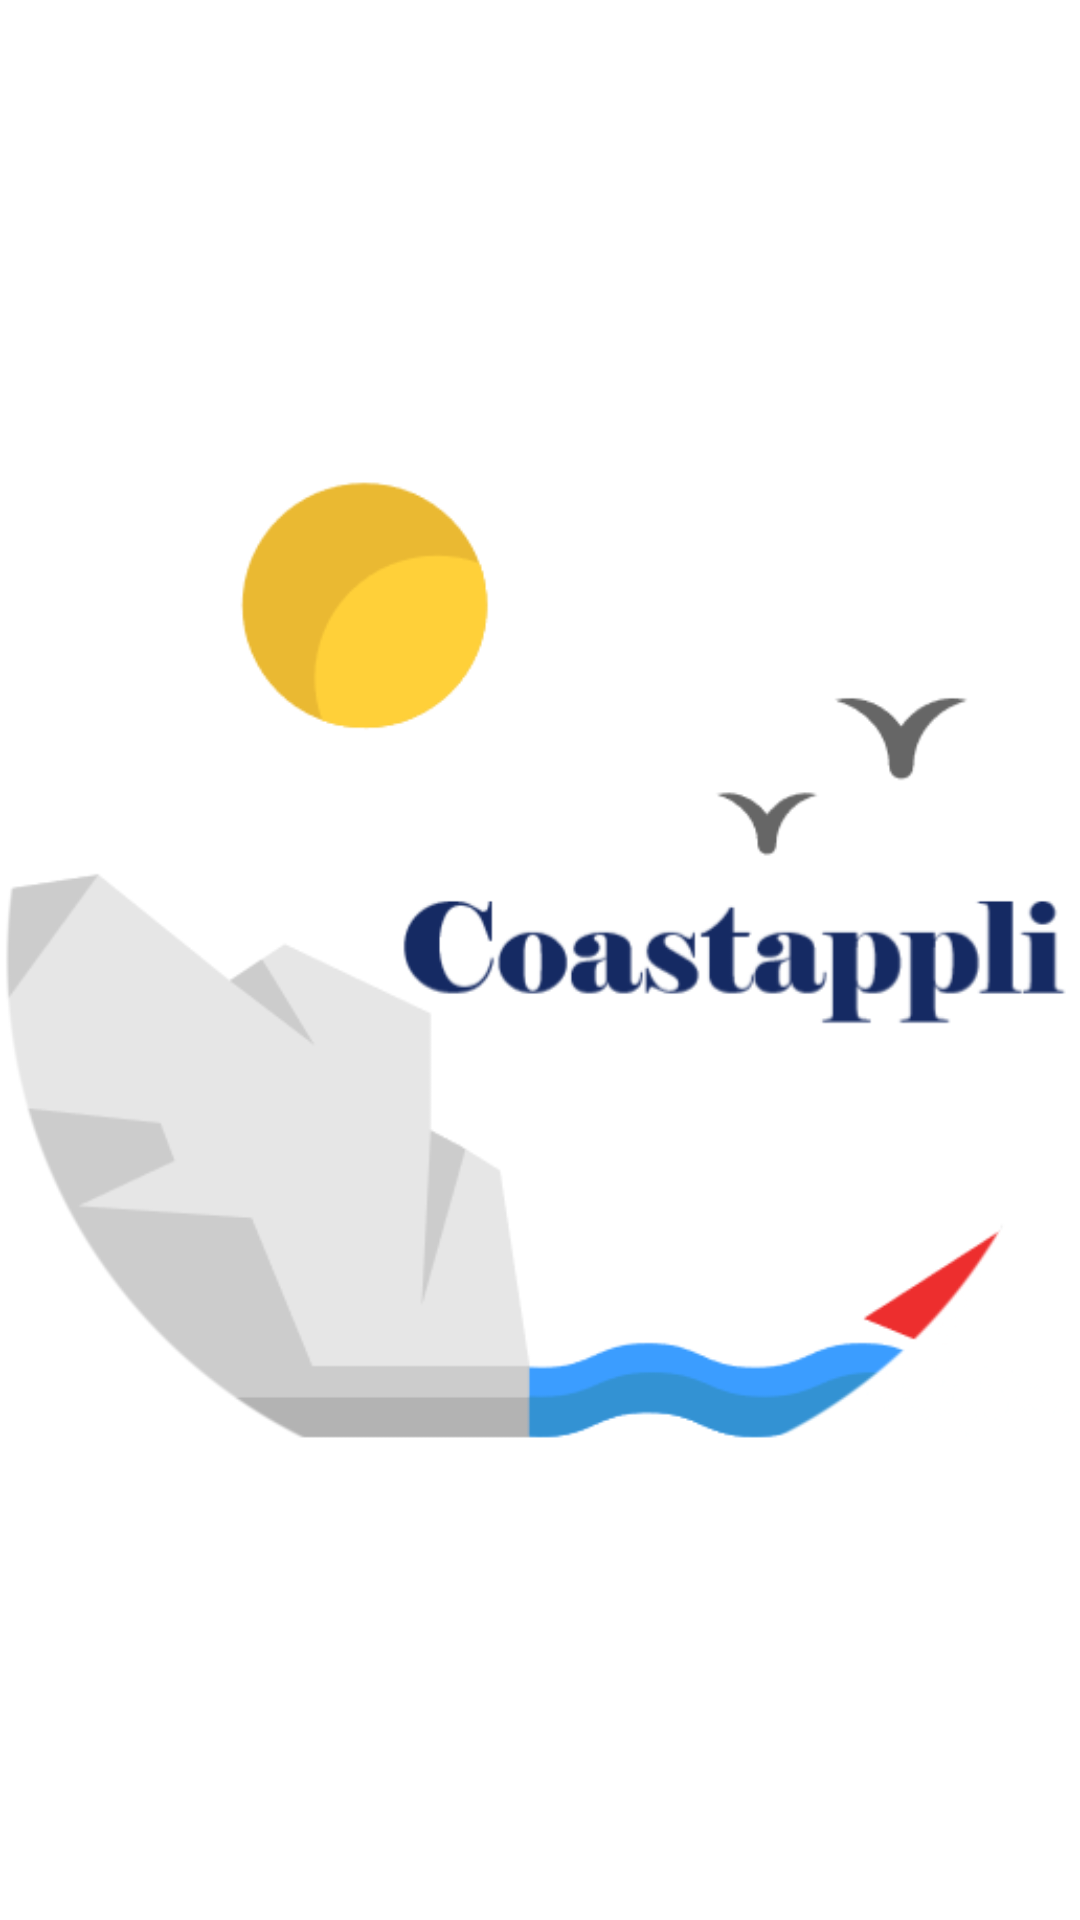

Layout XML and referenced resources for this Android screen:
<!-- AndroidManifest.xml: application theme AppTheme -->
<!-- res/layout/activity_splash_screen.xml -->
<?xml version="1.0" encoding="utf-8"?>
<LinearLayout xmlns:android="http://schemas.android.com/apk/res/android"
    xmlns:app="http://schemas.android.com/apk/res-auto"
    xmlns:tools="http://schemas.android.com/tools"
    android:orientation="vertical"
    android:layout_width="match_parent"
    android:layout_height="match_parent"
    tools:context=".SplashScreen">

    <ImageView
        android:id="@+id/imageViewSplashScreen"
        android:layout_width="match_parent"
        android:layout_height="match_parent"
        app:srcCompat="@mipmap/ic_launcher_coast_round_name" />

</LinearLayout>
<!-- resources referenced by this layout -->
<resources>
  <!-- mipmap ic_launcher_coast_round_name: png bitmap (mipmap-xxxhdpi, 33875 bytes) -->
  <style name="AppTheme" parent="Theme.MaterialComponents.Light.DarkActionBar">
          
          <item name="colorPrimary">@color/colorPrimary</item>
          <item name="colorPrimaryDark">@color/colorPrimaryDark</item>
          <item name="colorAccent">@color/colorAccent</item>
          <item name="android:textColor">@android:color/black</item>
      </style>
  <color name="colorPrimary">#152A63</color>
  <color name="colorPrimaryDark">#0E1C42</color>
  <color name="colorAccent">#D81B60</color>
</resources>
